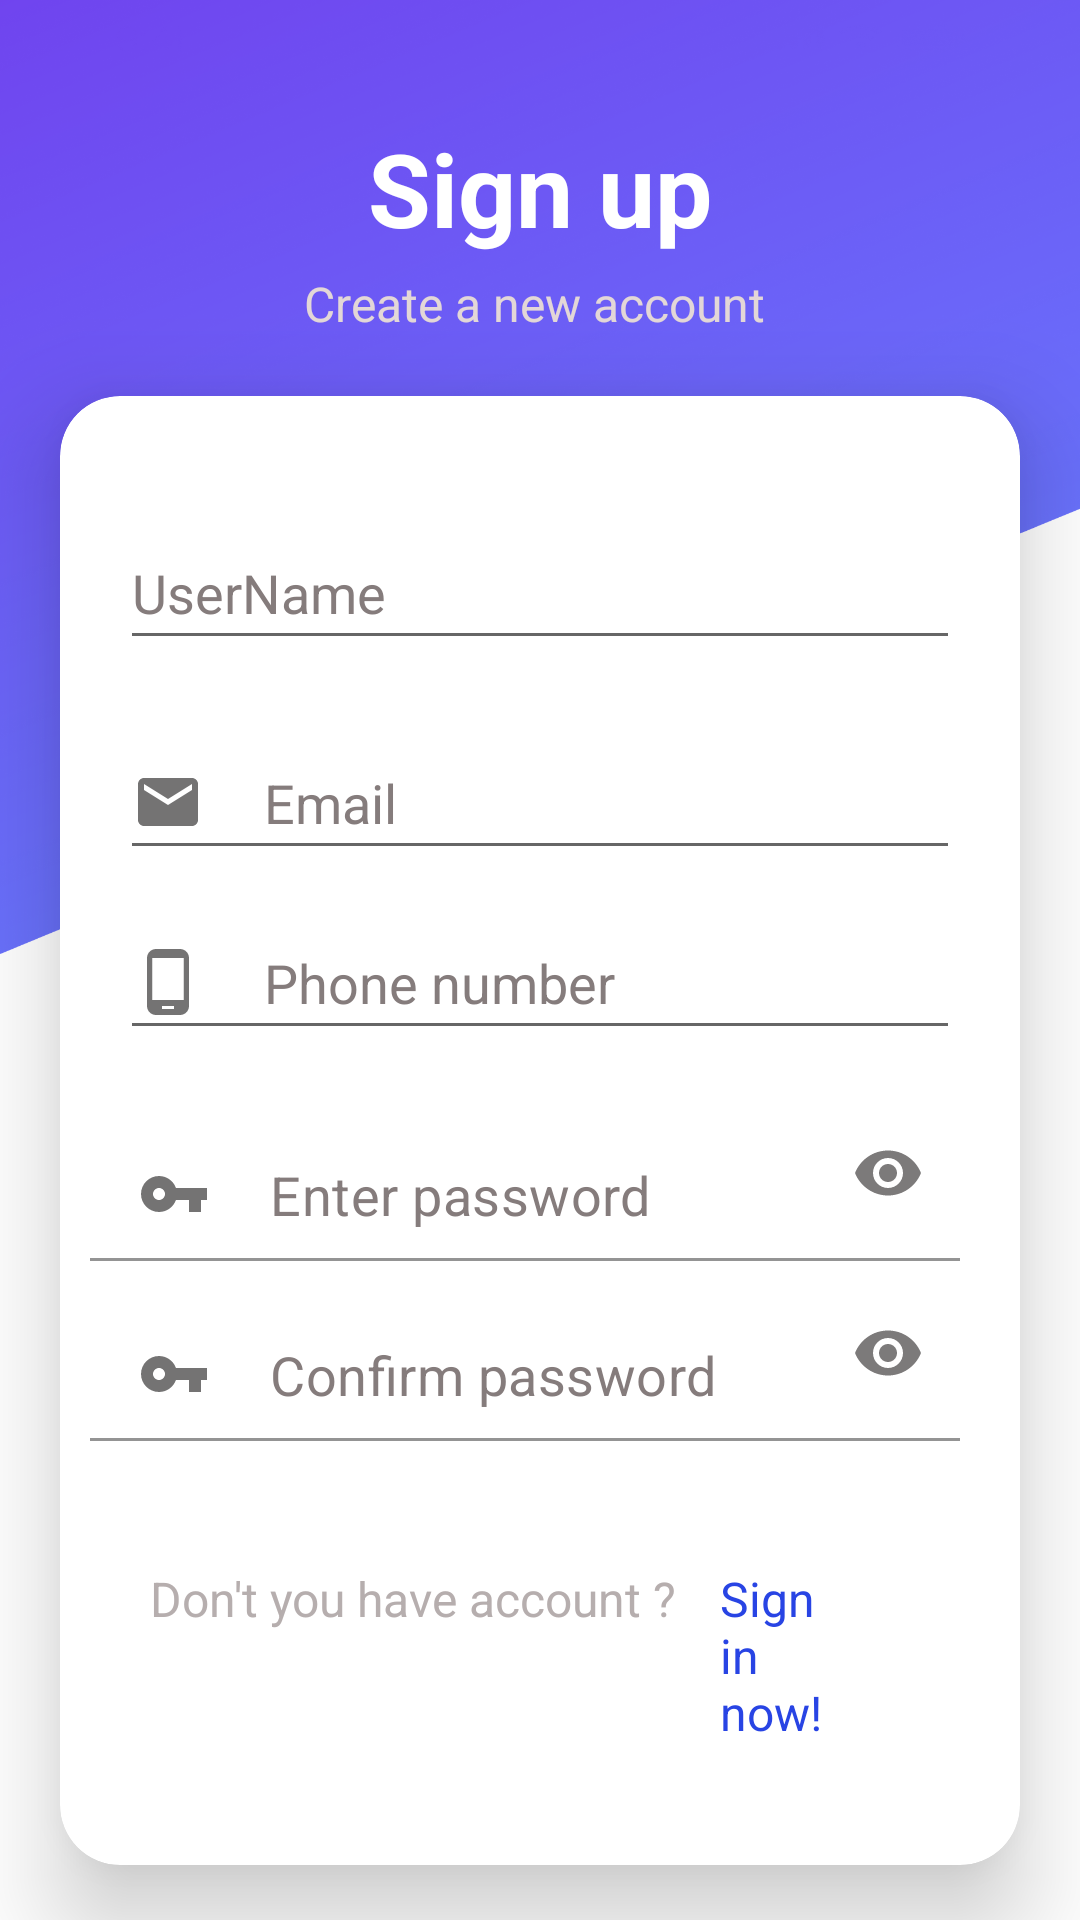

Layout XML and referenced resources for this Android screen:
<!-- AndroidManifest.xml: application theme Theme.EBazar -->
<!-- res/layout/activity_registration.xml -->
<?xml version="1.0" encoding="utf-8"?>
<androidx.constraintlayout.widget.ConstraintLayout xmlns:android="http://schemas.android.com/apk/res/android"
    xmlns:app="http://schemas.android.com/apk/res-auto"
    xmlns:tools="http://schemas.android.com/tools"
    android:layout_width="match_parent"
    android:layout_height="match_parent"
    android:background="@drawable/bakground"
    tools:context=".Registration">

    <LinearLayout
        android:id="@+id/linearLayout"
        android:layout_width="0dp"
        android:layout_height="0dp"
        android:orientation="vertical"
        app:layout_constraintBottom_toBottomOf="parent"
        app:layout_constraintEnd_toEndOf="parent"
        app:layout_constraintStart_toStartOf="parent"
        app:layout_constraintTop_toTopOf="parent">

        <TextView
            android:id="@+id/textView6"
            android:layout_width="match_parent"
            android:layout_height="wrap_content"
            android:layout_gravity="center"
            android:layout_marginTop="40dp"
            android:gravity="center"
            android:text="Sign up"
            android:textColor="#FFFFFF"
            android:textSize="34sp"
            android:textStyle="bold" />

        <TextView
            android:id="@+id/textView7"
            android:layout_width="match_parent"
            android:layout_height="wrap_content"
            android:layout_marginTop="5dp"
            android:gravity="center"
            android:text="Create a new account "
            android:textColor="#E3D7D7"
            android:textSize="16sp" />

        <androidx.cardview.widget.CardView
            android:layout_width="match_parent"
            android:layout_height="wrap_content"
            android:layout_marginHorizontal="20dp"
            android:layout_marginTop="20dp"
            android:background="#FFFFFF"
            android:backgroundTint="#FFFFFF"
            app:cardCornerRadius="20dp"
            app:cardElevation="20dp">

            <EditText
                android:id="@+id/UserNameM"
                android:layout_width="match_parent"
                android:layout_height="wrap_content"
                android:layout_marginStart="20dp"
                android:layout_marginTop="40dp"
                android:layout_marginEnd="20dp"
                android:drawableStart="@drawable/user01"
                android:drawablePadding="20dp"
                android:ems="10"
                android:hint="@string/username"
                android:inputType="textPersonName"
                android:minHeight="48dp"
                android:textColor="@color/black"
                android:textColorHint="#857C7C" />

            <EditText

                android:id="@+id/EmailR"
                android:layout_width="match_parent"
                android:layout_height="wrap_content"
                android:layout_marginStart="20dp"
                android:layout_marginTop="110dp"
                android:layout_marginEnd="20dp"
                android:drawableStart="@drawable/email"
                android:drawablePadding="20dp"
                android:ems="10"
                android:hint="Email"
                android:inputType="textPersonName"
                android:minHeight="48dp"
                android:textColor="@color/black"
                android:textColorHint="#857C7C" />

            <EditText

                android:id="@+id/PhoneR"
                android:layout_width="match_parent"
                android:layout_height="wrap_content"
                android:layout_marginStart="20dp"
                android:layout_marginTop="170dp"
                android:layout_marginEnd="20dp"
                android:drawableStart="@drawable/phone"
                android:drawablePadding="20dp"
                android:ems="10"
                android:maxLength="10"
                android:hint="Phone number"
                android:inputType="number"
                android:minHeight="48dp"
                android:textColor="@color/black"
                android:textColorHint="#857C7C" />

            <com.google.android.material.textfield.TextInputLayout
                android:layout_width="match_parent"
                android:layout_height="wrap_content"
                app:boxStrokeColor="#00BCD4"
                app:endIconTint="#636060"
                app:helperTextEnabled="false"
                app:hintEnabled="false"
                app:passwordToggleEnabled="true"
                app:passwordToggleTint="#7C7A7A">

                <EditText
                    android:id="@+id/passM"
                    android:layout_width="match_parent"
                    android:layout_height="wrap_content"
                    android:layout_marginStart="10dp"
                    android:layout_marginTop="230dp"
                    android:layout_marginEnd="20dp"
                    android:background="@null"
                    android:maxLength="8"
                    android:backgroundTint="@color/white"
                    android:drawableStart="@drawable/pass"
                    android:drawablePadding="20dp"
                    android:ems="10"
                    android:hint="@string/enter_password"
                    android:inputType="textPassword"
                    android:textColor="@color/black"
                    android:textColorHint="#857C7C"
                    android:textSize="18sp"
                    app:passwordToggleEnabled="true" />
            </com.google.android.material.textfield.TextInputLayout>

            <com.google.android.material.textfield.TextInputLayout
                android:id="@+id/usernameR"
                android:layout_width="match_parent"
                android:layout_height="wrap_content"
                android:layout_marginBottom="50dp"
                app:boxStrokeColor="#00BCD4"
                app:endIconTint="#636060"
                app:helperTextEnabled="false"
                app:hintEnabled="false"
                app:passwordToggleEnabled="true"
                app:passwordToggleTint="#7C7A7A">

                <EditText
                    android:id="@+id/confirmPassR"
                    android:layout_width="match_parent"
                    android:layout_height="wrap_content"
                    android:layout_marginStart="10dp"
                    android:layout_marginTop="290dp"
                    android:layout_marginEnd="20dp"
                    android:backgroundTint="@color/white"
                    android:drawableStart="@drawable/pass"
                    android:drawablePadding="20dp"
                    android:ems="10"
                    android:hapticFeedbackEnabled="false"
                    android:hint="@string/confirm_password"
                    android:inputType="textPassword"
                    android:textColor="@color/black"
                    android:textColorHint="#857C7C"
                    android:textSize="18sp"
                    app:passwordToggleEnabled="true" />
            </com.google.android.material.textfield.TextInputLayout>

            <TextView
                android:id="@+id/SinginR"
                android:layout_width="wrap_content"
                android:layout_height="wrap_content"
                android:layout_marginStart="220dp"
                android:layout_marginTop="390dp"
                android:layout_marginEnd="60dp"
                android:layout_marginBottom="40dp"
                android:clickable="true"
                android:text="@string/sign_in_now"
                android:textColor="#2844E4"
                android:textSize="16sp"
                app:layout_constraintBottom_toBottomOf="parent"
                app:layout_constraintEnd_toEndOf="parent"
                app:layout_constraintStart_toEndOf="@+id/textView5"
                app:layout_constraintTop_toBottomOf="@+id/cardView"
                app:layout_constraintVertical_bias="0.304"
                tools:ignore="TouchTargetSizeCheck" />

            <TextView
                android:id="@+id/textView5"
                android:layout_width="wrap_content"
                android:layout_height="wrap_content"
                android:layout_marginStart="30dp"
                android:layout_marginTop="390dp"
                android:layout_marginEnd="1dp"
                android:layout_marginBottom="40dp"
                android:text="@string/don_t_you_have_account"
                android:textColor="#B6AEAE"
                android:textSize="16sp"
                app:layout_constraintBottom_toBottomOf="parent"
                app:layout_constraintEnd_toStartOf="@+id/SinginR"
                app:layout_constraintStart_toStartOf="parent"
                app:layout_constraintTop_toBottomOf="@+id/cardView"
                app:layout_constraintVertical_bias="0.304" />
        </androidx.cardview.widget.CardView>

        <Button
            android:id="@+id/SignupR"
            android:layout_width="match_parent"
            android:layout_height="70dp"
            android:layout_gravity="center_horizontal"
            android:layout_marginHorizontal="40dp"
            android:layout_marginTop="30dp"
            android:backgroundTint="#4057DC"
            android:gravity="center"
            android:shadowRadius="20.0"
            android:text="SIGN UP"
            android:textColor="#FFFFFF"
            android:textSize="24sp"
            app:cornerRadius="10dp" />
    </LinearLayout>
</androidx.constraintlayout.widget.ConstraintLayout>
<!-- resources referenced by this layout -->
<resources>
  <color name="black">#FF000000</color>
  <color name="white">#FFFFFFFF</color>
  <!-- drawable bakground: png bitmap (drawable-v24, 739682 bytes) -->
  <!-- drawable email (drawable) -->
  <vector xmlns:android="http://schemas.android.com/apk/res/android"
      android:width="24dp"
      android:height="24dp"
      android:tint="#747373"
      android:viewportWidth="24"
      android:viewportHeight="24">
      <path
          android:fillColor="@android:color/white"
          android:pathData="M20,4L4,4c-1.1,0 -1.99,0.9 -1.99,2L2,18c0,1.1 0.9,2 2,2h16c1.1,0 2,-0.9 2,-2L22,6c0,-1.1 -0.9,-2 -2,-2zM20,8l-8,5 -8,-5L4,6l8,5 8,-5v2z" />
  </vector>
  <!-- drawable pass (drawable) -->
  <vector xmlns:android="http://schemas.android.com/apk/res/android"
      android:width="24dp"
      android:height="24dp"
      android:tint="#747373"
      android:viewportWidth="24"
      android:viewportHeight="24">
      <path
          android:fillColor="@android:color/white"
          android:pathData="M12.65,10C11.83,7.67 9.61,6 7,6c-3.31,0 -6,2.69 -6,6s2.69,6 6,6c2.61,0 4.83,-1.67 5.65,-4H17v4h4v-4h2v-4H12.65zM7,14c-1.1,0 -2,-0.9 -2,-2s0.9,-2 2,-2 2,0.9 2,2 -0.9,2 -2,2z" />
  </vector>
  <!-- drawable phone (drawable) -->
  <vector xmlns:android="http://schemas.android.com/apk/res/android"
      android:width="24dp"
      android:height="24dp"
      android:tint="#747373"
      android:viewportWidth="24"
      android:viewportHeight="24">
      <path
          android:fillColor="@android:color/white"
          android:pathData="M16,1L8,1C6.34,1 5,2.34 5,4v16c0,1.66 1.34,3 3,3h8c1.66,0 3,-1.34 3,-3L19,4c0,-1.66 -1.34,-3 -3,-3zM14,21h-4v-1h4v1zM17.25,18L6.75,18L6.75,4h10.5v14z" />
  </vector>
  <string name="confirm_password">Confirm password</string>
  <string name="don_t_you_have_account">Don\'t you have account ?</string>
  <string name="enter_password">Enter password</string>
  <string name="sign_in_now">Sign in now!</string>
  <string name="username">UserName</string>
  <style name="Theme.EBazar" parent="Theme.MaterialComponents.DayNight.NoActionBar">
          
          <item name="colorPrimary">@color/purple_500</item>
          <item name="colorPrimaryVariant">@color/purple_700</item>
          <item name="colorOnPrimary">@color/white</item>
          
          <item name="colorSecondary">@color/teal_200</item>
          <item name="colorSecondaryVariant">@color/teal_700</item>
          <item name="colorOnSecondary">@color/black</item>
          
          <item name="android:statusBarColor" tools:targetApi="l">?attr/colorPrimaryVariant</item>
          
      </style>
  <color name="purple_500">#03A9F4</color>
  <color name="purple_700">#6A6A6A</color>
  <color name="teal_200">#FF03DAC5</color>
  <color name="teal_700">#FF018786</color>
</resources>
